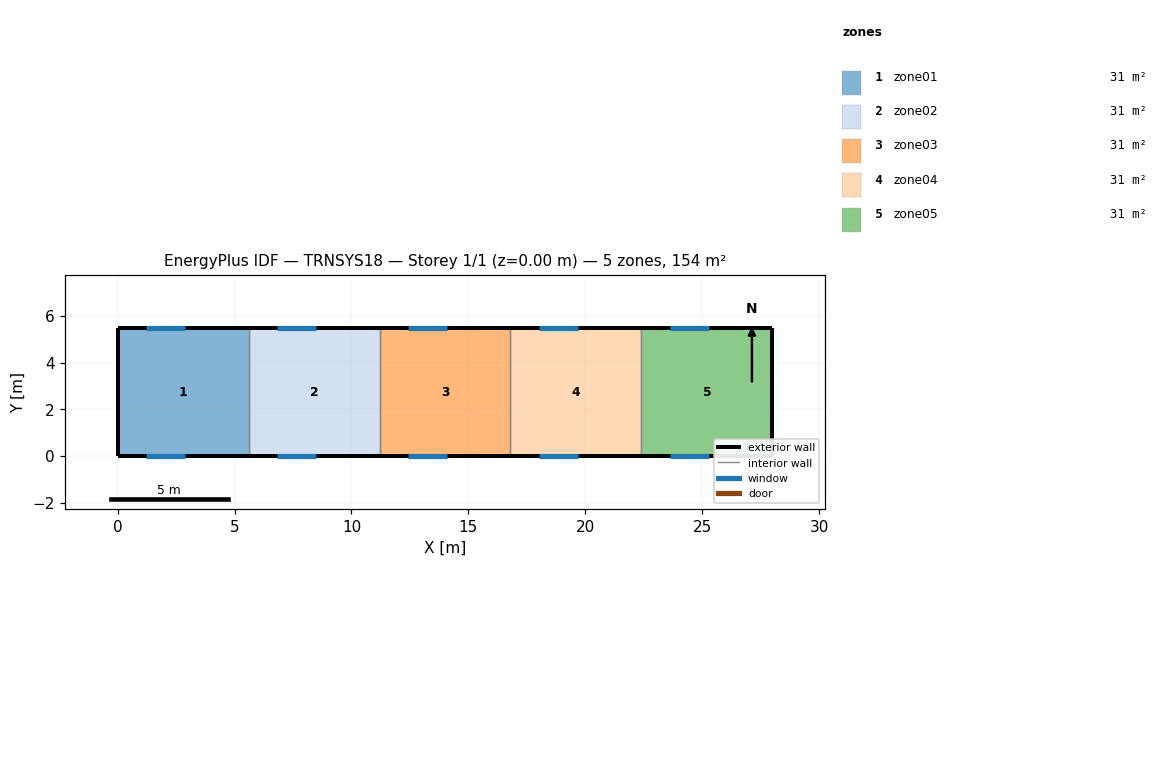
=== STOREY PLAN SPEC (per zone: floor XY polygon, exterior-wall plan segments, windows/doors) ===
zone 1: zone01  (30.8 m²)
  floor: (5.60, 5.50) (5.60, 0.00) (0.00, 0.00) (0.00, 5.50)
  exterior wall: (0.00, 5.50) – (0.00, 0.00)  [5.5 m]
  exterior wall: (5.60, 5.50) – (0.00, 5.50)  [5.6 m]
    window: (2.90, 5.50) – (1.20, 5.50)  [4.8 m²]
  exterior wall: (0.00, 0.00) – (5.60, 0.00)  [5.6 m]
    window: (1.20, 0.00) – (2.90, 0.00)  [4.8 m²]
  interior walls: 1
zone 2: zone02  (30.8 m²)
  floor: (11.20, 5.50) (11.20, 0.00) (5.60, 0.00) (5.60, 5.50)
  exterior wall: (11.20, 5.50) – (5.60, 5.50)  [5.6 m]
    window: (8.50, 5.50) – (6.80, 5.50)  [4.8 m²]
  exterior wall: (5.60, 0.00) – (11.20, 0.00)  [5.6 m]
    window: (6.80, 0.00) – (8.50, 0.00)  [4.8 m²]
  interior walls: 2
zone 3: zone03  (30.8 m²)
  floor: (16.80, 5.50) (16.80, 0.00) (11.20, 0.00) (11.20, 5.50)
  exterior wall: (16.80, 5.50) – (11.20, 5.50)  [5.6 m]
    window: (14.10, 5.50) – (12.40, 5.50)  [4.8 m²]
  exterior wall: (11.20, 0.00) – (16.80, 0.00)  [5.6 m]
    window: (12.40, 0.00) – (14.10, 0.00)  [4.8 m²]
  interior walls: 2
zone 4: zone04  (30.8 m²)
  floor: (22.40, 5.50) (22.40, 0.00) (16.80, 0.00) (16.80, 5.50)
  exterior wall: (22.40, 5.50) – (16.80, 5.50)  [5.6 m]
    window: (19.70, 5.50) – (18.00, 5.50)  [4.8 m²]
  exterior wall: (16.80, 0.00) – (22.40, 0.00)  [5.6 m]
    window: (18.00, 0.00) – (19.70, 0.00)  [4.8 m²]
  interior walls: 2
zone 5: zone05  (30.8 m²)
  floor: (28.00, 5.50) (28.00, 0.00) (22.40, 0.00) (22.40, 5.50)
  exterior wall: (28.00, 0.00) – (28.00, 5.50)  [5.5 m]
  exterior wall: (28.00, 5.50) – (22.40, 5.50)  [5.6 m]
    window: (25.30, 5.50) – (23.60, 5.50)  [4.8 m²]
  exterior wall: (22.40, 0.00) – (28.00, 0.00)  [5.6 m]
    window: (23.60, 0.00) – (25.30, 0.00)  [4.8 m²]
  interior walls: 1

=== DERIVED (storey summary) ===
Building: TRNSYS18
Storey: 1 of 1  (floor level z = 0.00 m)
Storey gross floor area: 154.0 m²
Zones on this storey: 5
  - zone01: floor 30.8 m²; exterior wall 16.7 m (96.9 m²); 2 window(s) 9.5 m²; WWR 9.8%
  - zone02: floor 30.8 m²; exterior wall 11.2 m (65.0 m²); 2 window(s) 9.5 m²; WWR 14.7%
  - zone03: floor 30.8 m²; exterior wall 11.2 m (65.0 m²); 2 window(s) 9.5 m²; WWR 14.7%
  - zone04: floor 30.8 m²; exterior wall 11.2 m (65.0 m²); 2 window(s) 9.5 m²; WWR 14.7%
  - zone05: floor 30.8 m²; exterior wall 16.7 m (96.9 m²); 2 window(s) 9.5 m²; WWR 9.8%
Zone adjacency: (none detected)